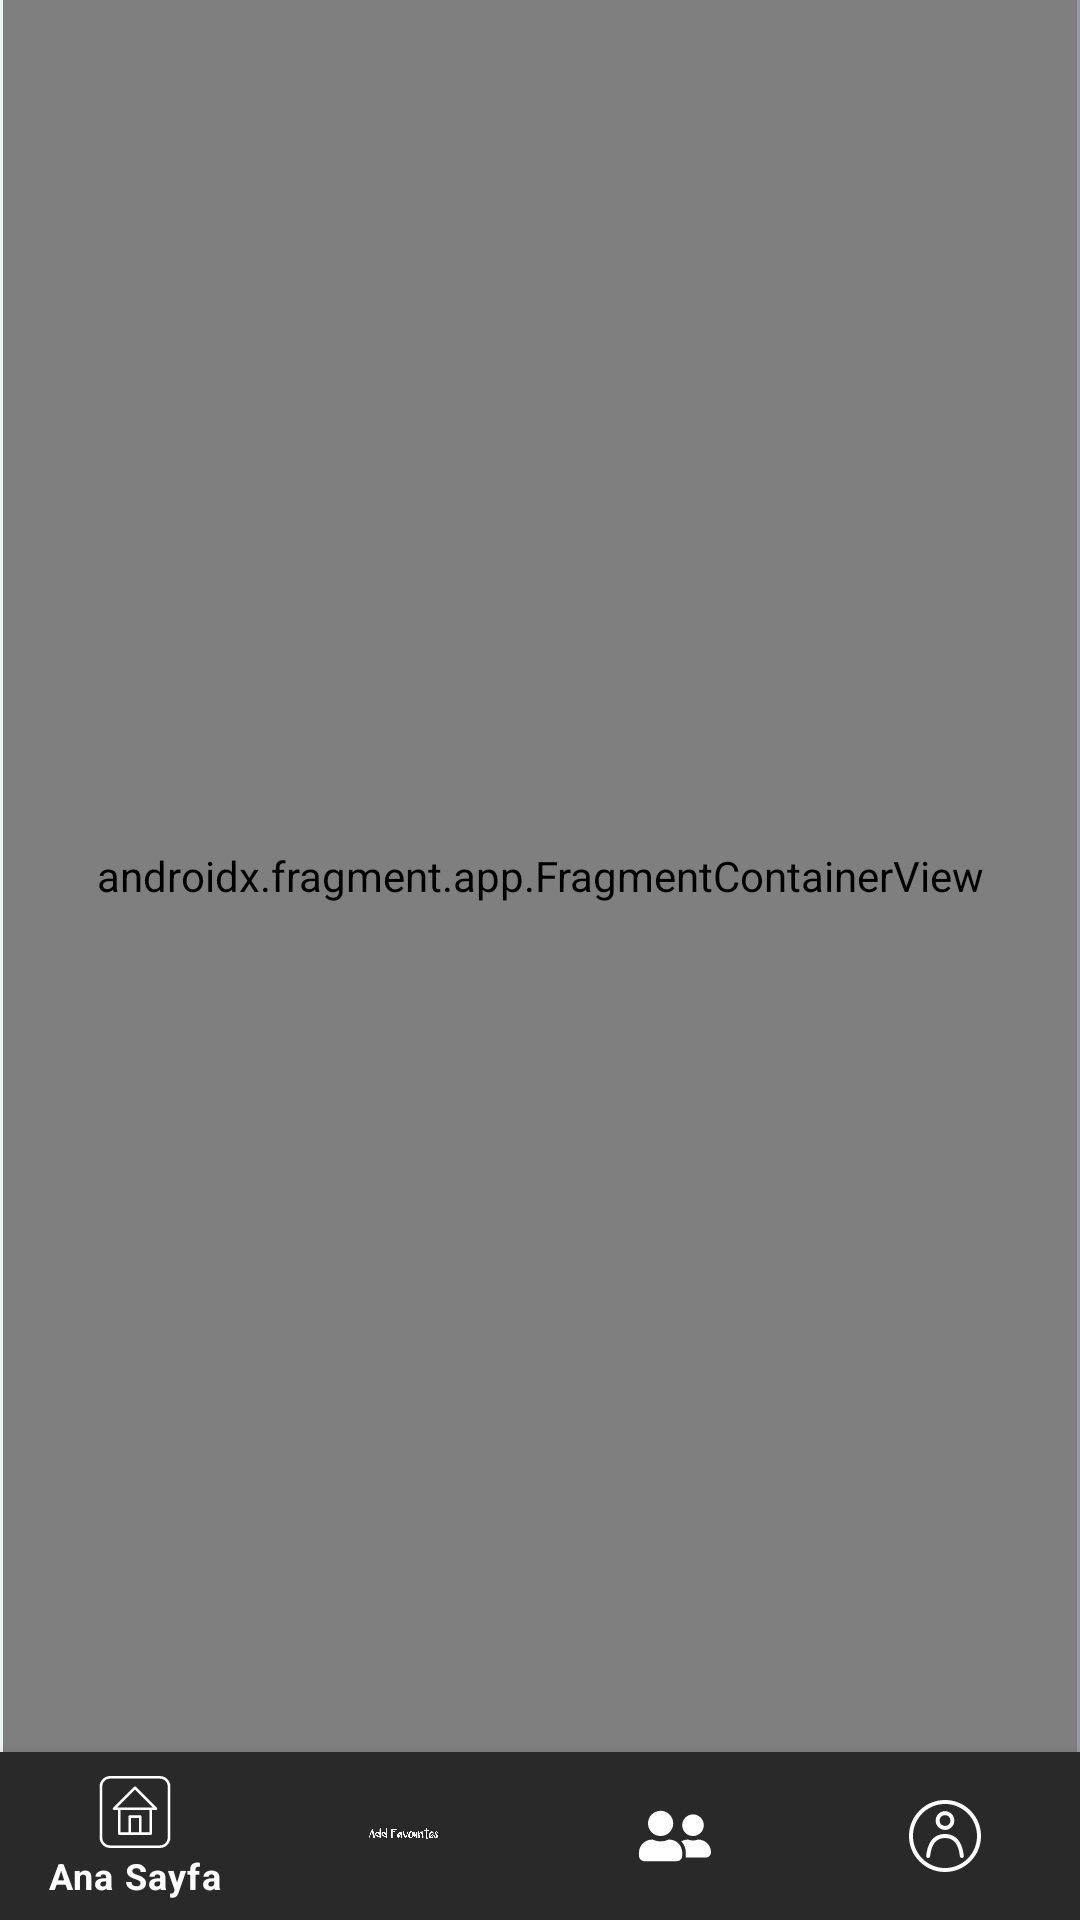

This screen was rendered from an Android layout file. Write that file and the resources it references.
<!-- AndroidManifest.xml: application theme Theme.FavouritePlace -->
<!-- res/layout/activity_home.xml -->
<?xml version="1.0" encoding="utf-8"?>
<androidx.constraintlayout.widget.ConstraintLayout xmlns:android="http://schemas.android.com/apk/res/android"
    xmlns:app="http://schemas.android.com/apk/res-auto"
    xmlns:tools="http://schemas.android.com/tools"
    android:layout_width="match_parent"
    tools:viewBindingIgnore="true"
    android:layout_height="match_parent"
    android:background="@drawable/gradient"
    tools:context=".Home.HomeActivity">

    <androidx.fragment.app.FragmentContainerView
        android:id="@+id/navHost"
        android:name="androidx.navigation.fragment.NavHostFragment"
        android:layout_width="0dp"
        android:layout_height="0dp"
        android:layout_marginStart="1dp"
        android:layout_marginEnd="1dp"
        app:defaultNavHost="true"
        app:layout_constraintBottom_toTopOf="@+id/bottomNavigation"
        app:layout_constraintEnd_toEndOf="parent"
        app:layout_constraintStart_toStartOf="parent"
        app:layout_constraintTop_toTopOf="parent"
        app:navGraph="@navigation/home_graph" />

    <com.google.android.material.bottomnavigation.BottomNavigationView
        android:id="@+id/bottomNavigation"
        android:layout_width="match_parent"
        android:layout_height="wrap_content"
        android:background="@color/special_black"
        app:itemIconTint="@color/white"
        app:itemTextColor="@color/white"
        app:layout_constraintBottom_toBottomOf="parent"
        app:layout_constraintEnd_toEndOf="parent"
        app:layout_constraintStart_toStartOf="parent"
        app:labelVisibilityMode="auto"
        app:menu="@menu/menu" />

</androidx.constraintlayout.widget.ConstraintLayout>
<!-- resources referenced by this layout -->
<resources>
  <color name="special_black">#292929</color>
  <color name="white">#FFFFFFFF</color>
  <!-- drawable gradient (drawable) -->
  <?xml version="1.0" encoding="utf-8"?>
  <shape
      android:shape = "rectangle"
      xmlns:android = "http://schemas.android.com/apk/res/android" >
  
      <gradient
          android:startColor = "#8e9eab"
  
          android:endColor = "#eef2f3"
          android:angle = "180"
          android:centerX="0.2"
          android:centerY="0.1"
  
          android:type = "linear" />
  
  
  
  </shape>
  <style name="Theme.FavouritePlace" parent="Theme.MaterialComponents.DayNight.NoActionBar">
          
          <item name="colorPrimary">@color/special_black</item>
          <item name="colorPrimaryVariant">@color/purple_700</item>
          <item name="colorOnPrimary">@color/white</item>
          
          <item name="colorSecondary">@color/teal_200</item>
          <item name="colorSecondaryVariant">@color/teal_700</item>
          <item name="colorOnSecondary">@color/black</item>
          
          <item name="android:statusBarColor" tools:targetApi="l">?attr/colorPrimaryVariant</item>
          
      </style>
  <color name="purple_700">#FF3700B3</color>
  <color name="teal_200">#FF03DAC5</color>
  <color name="teal_700">#FF018786</color>
  <color name="black">#FF000000</color>
</resources>
